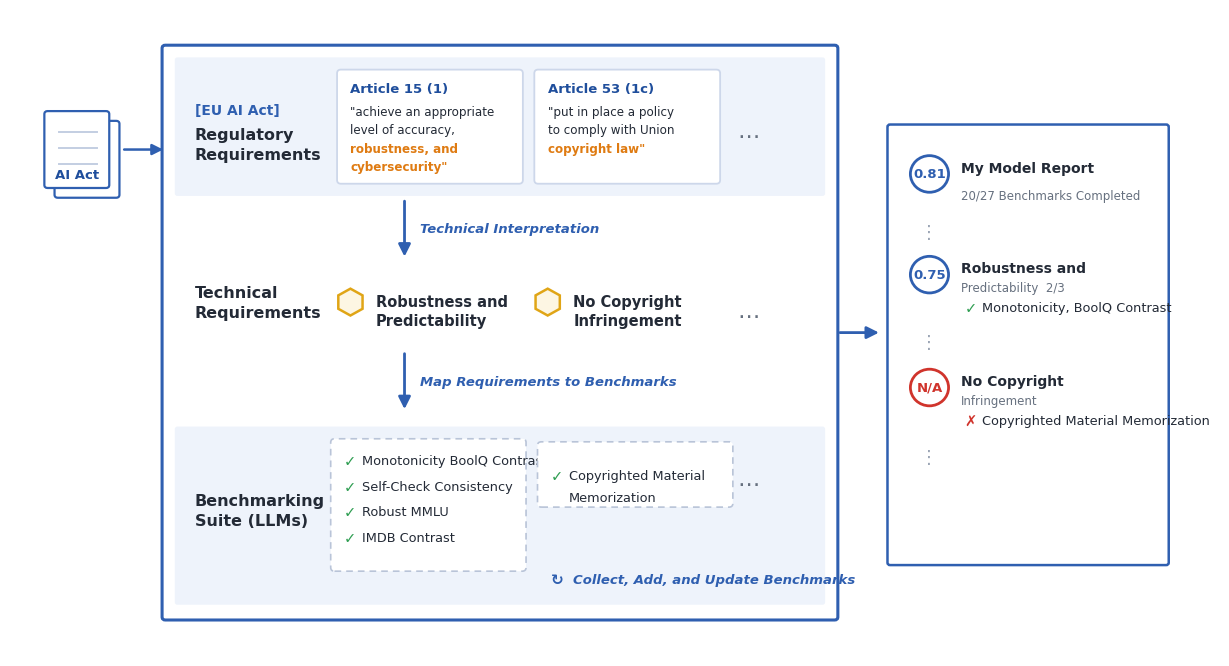

Write Python code to recreate this figure.
#!/usr/bin/env python3
"""Faithful replica of COMPL-AI Figure 1 (Guldimann et al.).

Reproduces the reference figure Zhijing points to: the AI Act feeds three
stacked bands -- Regulatory Requirements (article cards) -> (Technical
Interpretation) -> Technical Requirements (hexagon markers) -> (Map
Requirements to Benchmarks) -> Benchmarking Suite (checked benchmarks) -- and
the suite produces a "My Model Report" card on the right. Original content kept
so it matches the paper; swap text to make the ESAI version.

Output: outputs/framework/complai_fig1_replica.png
"""
from __future__ import annotations

from pathlib import Path

import matplotlib

matplotlib.use("Agg")
import matplotlib.font_manager as fm  # noqa: E402
from matplotlib.patches import Circle, FancyArrowPatch, FancyBboxPatch, RegularPolygon  # noqa: E402
import matplotlib.pyplot as plt  # noqa: E402

OUT = Path("outputs/framework/complai_fig1_replica.png")

BLUE = "#2f5fb0"
BLUE_DK = "#1f4e9c"
BAND = "#eef3fb"
CARD_EDGE = "#cdd7ea"
ORANGE = "#df7b12"
GOLD = "#e0a516"
GREEN = "#2f9e52"
RED = "#d0342c"
INK = "#232a36"
MUTED = "#66707f"
FAINT = "#9aa4b4"


def rbox(ax, x, y, w, h, *, fill, edge, lw=1.4, ls="-", z=2, r=0.06):
    ax.add_patch(FancyBboxPatch(
        (x, y), w, h, boxstyle=f"round,pad=0.01,rounding_size={r}",
        facecolor=fill, edgecolor=edge, linewidth=lw, linestyle=ls, zorder=z,
        mutation_aspect=1.0))


def down_arrow(ax, x, y0, y1, label):
    ax.add_patch(FancyArrowPatch((x, y0), (x, y1), arrowstyle="-|>",
                 mutation_scale=18, linewidth=2.0, color=BLUE, zorder=4))
    ax.text(x + 0.22, (y0 + y1) / 2, label, ha="left", va="center",
            fontsize=9.5, color=BLUE, fontstyle="italic", fontweight="bold")


GLYPH = "DejaVu Sans"  # has the check / cross / ellipsis / cycle glyphs


def check(ax, x, y, text, *, ok=True):
    ax.text(x, y, "✓" if ok else "✗", ha="left", va="center", family=GLYPH,
            fontsize=10.5, color=GREEN if ok else RED, fontweight="bold")
    ax.text(x + 0.28, y, text, ha="left", va="center", fontsize=9.3, color=INK)


def hexmarker(ax, x, y, text):
    ax.add_patch(RegularPolygon((x, y), numVertices=6, radius=0.22,
                 orientation=0, facecolor="#fdf6e3", edgecolor=GOLD,
                 linewidth=1.8, zorder=3))
    ax.text(x + 0.4, y, text, ha="left", va="center", fontsize=10.5,
            color=INK, fontweight="bold")


def ai_act_icon(ax, cx, cy):
    for dx, dy in ((0.16, -0.16), (0.0, 0.0)):
        rbox(ax, cx - 0.5 + dx, cy - 0.62 + dy, 1.0, 1.24,
             fill="white", edge=BLUE, lw=1.6, z=5, r=0.05)
    for i in range(3):
        ax.plot([cx - 0.28, cx + 0.32], [cy + 0.28 - i * 0.26] * 2,
                color="#c3cee2", lw=1.4, zorder=6)
    ax.text(cx, cy - 0.42, "AI Act", ha="center", va="center", fontsize=9.5,
            color=BLUE_DK, fontweight="bold", zorder=6)


def report_row(ax, x, y, score, title, frac, items, *, na=False):
    col = RED if na else BLUE
    ax.add_patch(Circle((x + 0.35, y), 0.30, facecolor="white",
                 edgecolor=col, linewidth=2.0, zorder=4))
    ax.text(x + 0.35, y, score, ha="center", va="center", fontsize=9.5,
            color=col, fontweight="bold", zorder=5)
    ax.text(x + 0.85, y + 0.10, title, ha="left", va="center", fontsize=10,
            color=INK, fontweight="bold")
    if frac:
        ax.text(x + 0.85, y - 0.22, frac, ha="left", va="center",
                fontsize=8.5, color=MUTED)
    for i, (txt, ok) in enumerate(items):
        check(ax, x + 0.9, y - 0.55 - i * 0.34, txt, ok=ok)


def main() -> int:
    for name in ("Segoe UI", "Helvetica Neue", "Arial", "DejaVu Sans"):
        if any(f.name == name for f in fm.fontManager.ttflist):
            plt.rcParams["font.family"] = name
            break

    fig, ax = plt.subplots(figsize=(15.6, 8.4))
    ax.set_xlim(0, 19)
    ax.set_ylim(0, 10.6)
    ax.axis("off")
    fig.patch.set_facecolor("white")

    ai_act_icon(ax, 1.05, 8.3)
    ax.add_patch(FancyArrowPatch((1.75, 8.3), (2.45, 8.3), arrowstyle="-|>",
                 mutation_scale=16, linewidth=1.8, color=BLUE, zorder=4))

    # Outer container.
    rbox(ax, 2.4, 0.6, 10.6, 9.4, fill="white", edge=BLUE, lw=2.2, z=1, r=0.05)

    # ---- Band 1: Regulatory Requirements ----
    rbox(ax, 2.6, 7.55, 10.2, 2.25, fill=BAND, edge="none", z=1, r=0.04)
    ax.text(2.9, 8.95, "[EU AI Act]", ha="left", va="center", fontsize=10,
            color=BLUE, fontweight="bold")
    ax.text(2.9, 8.55, "Regulatory", ha="left", va="center", fontsize=11.5,
            color=INK, fontweight="bold")
    ax.text(2.9, 8.22, "Requirements", ha="left", va="center", fontsize=11.5,
            color=INK, fontweight="bold")

    rbox(ax, 5.15, 7.75, 2.9, 1.85, fill="white", edge=CARD_EDGE, lw=1.3, z=3)
    ax.text(5.35, 9.30, "Article 15 (1)", ha="left", va="center", fontsize=9.5,
            color=BLUE_DK, fontweight="bold")
    ax.text(5.35, 8.92, '"achieve an appropriate', ha="left", va="center",
            fontsize=8.6, color=INK)
    ax.text(5.35, 8.62, "level of accuracy,", ha="left", va="center",
            fontsize=8.6, color=INK)
    ax.text(5.35, 8.32, "robustness, and", ha="left", va="center",
            fontsize=8.6, color=ORANGE, fontweight="bold")
    ax.text(5.35, 8.02, 'cybersecurity"', ha="left", va="center",
            fontsize=8.6, color=ORANGE, fontweight="bold")

    rbox(ax, 8.25, 7.75, 2.9, 1.85, fill="white", edge=CARD_EDGE, lw=1.3, z=3)
    ax.text(8.45, 9.30, "Article 53 (1c)", ha="left", va="center", fontsize=9.5,
            color=BLUE_DK, fontweight="bold")
    ax.text(8.45, 8.92, '"put in place a policy', ha="left", va="center",
            fontsize=8.6, color=INK)
    ax.text(8.45, 8.62, "to comply with Union", ha="left", va="center",
            fontsize=8.6, color=INK)
    ax.text(8.45, 8.32, 'copyright law"', ha="left", va="center",
            fontsize=8.6, color=ORANGE, fontweight="bold")
    ax.text(11.6, 8.6, "…", ha="center", va="center", fontsize=16,
            color=MUTED)

    ax.add_patch(FancyArrowPatch((6.2, 7.5), (6.2, 6.5), arrowstyle="-|>",
                 mutation_scale=18, linewidth=2.0, color=BLUE, zorder=4))
    ax.text(6.45, 7.0, "Technical Interpretation", ha="left", va="center",
            fontsize=9.5, color=BLUE, fontstyle="italic", fontweight="bold")

    # ---- Band 2: Technical Requirements ----
    ax.text(2.9, 5.95, "Technical", ha="left", va="center", fontsize=11.5,
            color=INK, fontweight="bold")
    ax.text(2.9, 5.62, "Requirements", ha="left", va="center", fontsize=11.5,
            color=INK, fontweight="bold")
    hexmarker(ax, 5.35, 5.8, "Robustness and")
    ax.text(5.75, 5.5, "Predictability", ha="left", va="center", fontsize=10.5,
            color=INK, fontweight="bold")
    hexmarker(ax, 8.45, 5.8, "No Copyright")
    ax.text(8.85, 5.5, "Infringement", ha="left", va="center", fontsize=10.5,
            color=INK, fontweight="bold")
    ax.text(11.6, 5.65, "…", ha="center", va="center", fontsize=16,
            color=MUTED)

    ax.add_patch(FancyArrowPatch((6.2, 5.0), (6.2, 4.0), arrowstyle="-|>",
                 mutation_scale=18, linewidth=2.0, color=BLUE, zorder=4))
    ax.text(6.45, 4.5, "Map Requirements to Benchmarks", ha="left",
            va="center", fontsize=9.5, color=BLUE, fontstyle="italic",
            fontweight="bold")

    # ---- Band 3: Benchmarking Suite ----
    rbox(ax, 2.6, 0.85, 10.2, 2.9, fill=BAND, edge="none", z=1, r=0.04)
    ax.text(2.9, 2.55, "Benchmarking", ha="left", va="center", fontsize=11.5,
            color=INK, fontweight="bold")
    ax.text(2.9, 2.22, "Suite (LLMs)", ha="left", va="center", fontsize=11.5,
            color=INK, fontweight="bold")

    rbox(ax, 5.05, 1.4, 3.05, 2.15, fill="white", edge="#b9c4d8", lw=1.2,
         ls=(0, (4, 3)), z=3)
    for i, t in enumerate(["Monotonicity BoolQ Contrast",
                           "Self-Check Consistency", "Robust MMLU",
                           "IMDB Contrast"]):
        check(ax, 5.25, 3.2 - i * 0.42, t)

    rbox(ax, 8.3, 2.45, 3.05, 1.05, fill="white", edge="#b9c4d8", lw=1.2,
         ls=(0, (4, 3)), z=3)
    check(ax, 8.5, 2.95, "Copyrighted Material")
    ax.text(8.78, 2.6, "Memorization", ha="left", va="center", fontsize=9.3,
            color=INK)
    ax.text(11.6, 2.9, "…", ha="center", va="center", fontsize=16,
            color=MUTED)
    ax.text(8.5, 1.25, "↻", ha="left", va="center", family=GLYPH,
            fontsize=11, color=BLUE, fontweight="bold")
    ax.text(8.85, 1.25, "Collect, Add, and Update Benchmarks",
            ha="left", va="center", fontsize=9.5, color=BLUE,
            fontstyle="italic", fontweight="bold")

    # ---- Right: My Model Report ----
    ax.add_patch(FancyArrowPatch((13.0, 5.3), (13.7, 5.3), arrowstyle="-|>",
                 mutation_scale=18, linewidth=2.0, color=BLUE, zorder=4))
    rbox(ax, 13.8, 1.5, 4.4, 7.2, fill="white", edge=BLUE, lw=1.8, z=3, r=0.04)
    report_row(ax, 14.1, 7.9, "0.81", "My Model Report", "",
               [], na=False)
    ax.text(14.95, 7.55, "20/27 Benchmarks Completed", ha="left", va="center",
            fontsize=8.5, color=MUTED)
    ax.text(14.45, 6.95, "⋮", ha="center", va="center", family=GLYPH,
            fontsize=13, color=FAINT)
    report_row(ax, 14.1, 6.25, "0.75", "Robustness and", "Predictability  2/3",
               [("Monotonicity, BoolQ Contrast", True)])
    ax.text(14.45, 5.15, "⋮", ha="center", va="center", family=GLYPH,
            fontsize=13, color=FAINT)
    report_row(ax, 14.1, 4.4, "N/A", "No Copyright", "Infringement",
               [("Copyrighted Material Memorization", False)], na=True)
    ax.text(14.45, 3.25, "⋮", ha="center", va="center", family=GLYPH,
            fontsize=13, color=FAINT)

    OUT.parent.mkdir(parents=True, exist_ok=True)
    fig.savefig(OUT, dpi=200, bbox_inches="tight", facecolor="white")
    print(f"wrote {OUT}")
    return 0


if __name__ == "__main__":
    raise SystemExit(main())
